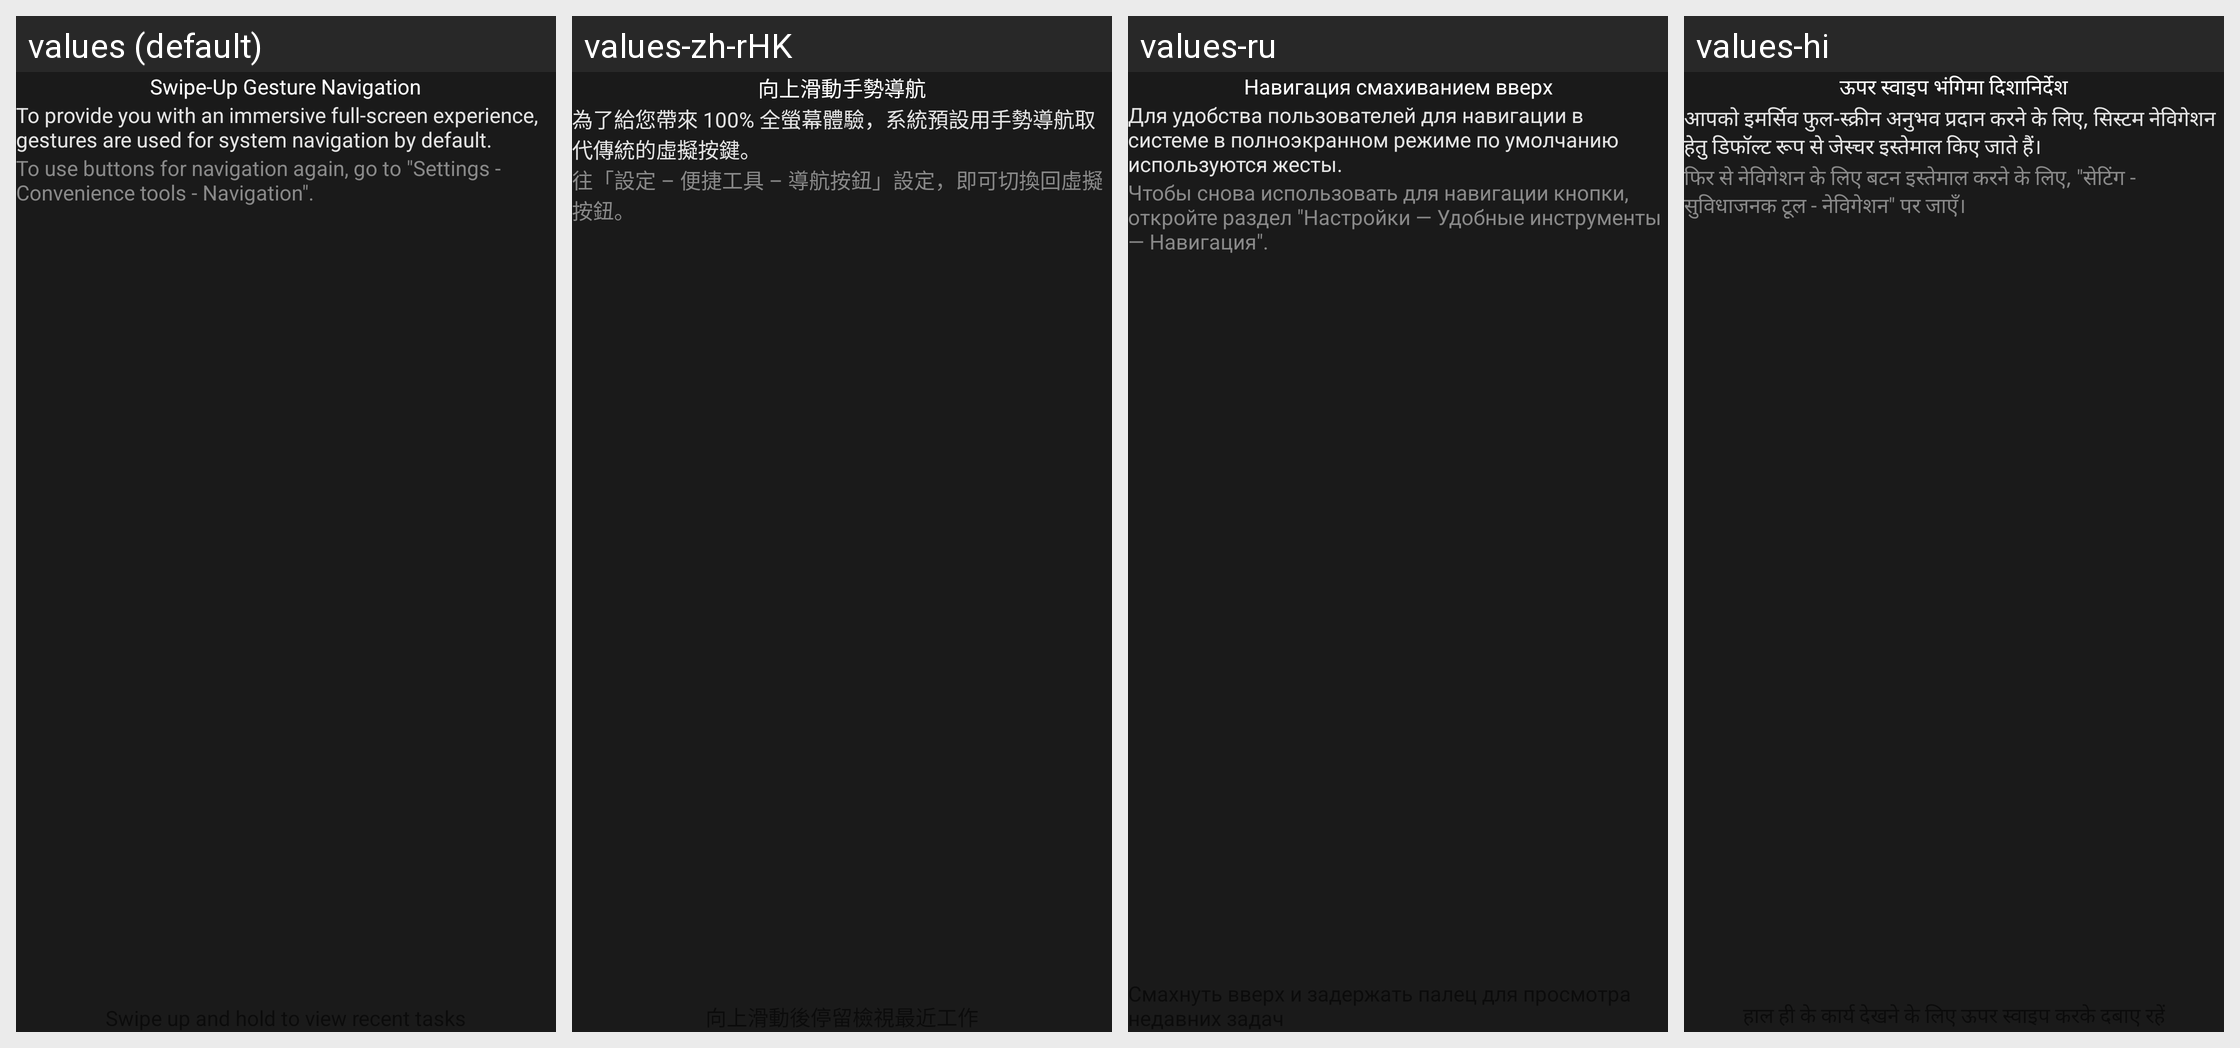

The same Android screen rendered under several of its app's locales, left to right. List the strings drawn on it with the default value and each locale's translation.
Android screen res/layout/navigation_gestures_guide_layout.xml rendered under 4 locales, left to right: values (default), values-zh-rHK, values-ru, values-hi. Device: Nexus 5 (rendered at 1080×1920; each locale shown at half size, 540×960, under a caption strip naming it); theme AppTheme.
Other locales in the repository, not shown: values-ar, values-as, values-as-rIN, values-az, values-az-rAZ, values-bg, values-bg-rBG, values-bn, values-bn-rBD, values-bo-rCN, values-bs, values-ca, values-ca-rES, values-cs, values-da, values-da-rDK, values-de, values-de-rCH, values-el, values-en, values-en-rAU, values-en-rGB, values-en-rNZ, values-es, values-es-rMX, values-et, values-et-rEE, values-eu, values-eu-rES, values-fa, values-fi, values-fi-rFI, values-fr, values-gl, values-gl-rES, values-gu, values-gu-rIN, values-hr, values-hr-rHR, values-hu, values-hy, values-hy-rAM, values-in, values-it, values-iw, values-iw-rIL, values-ja, values-ka, values-ka-rGE, values-kea-rCV, values-kk, values-kk-rKZ, values-km, values-km-rKH, values-kn, values-kn-rIN, values-ko, values-lo, values-lo-rLA, values-lt, values-lt-rLT, values-lv, values-lv-rLV, values-mk, values-ml, values-ml-rIN, values-mn, values-mr, values-mr-rIN, values-ms, values-ms-rMY, values-my, values-my-rMM, values-nb, values-ne, values-ne-rNP, values-nl, values-or, values-or-rIN, values-pa, values-pa-rIN, values-pl, values-pt, values-pt-rBR, values-pt-rPT, values-ro, values-si, values-sk, values-sk-rSK, values-sl, values-sl-rSI, values-sq, values-sr, values-sv, values-sw, values-ta, values-ta-rIN, values-te, values-te-rIN, values-th, values-tl, values-tr, values-uk, values-uk-rUA, values-ur, values-ur-rPK, values-uz, values-uz-rUZ, values-vi, values-zh-rCN, values-zh-rTW.
Strings drawn on this screen, with the default value and each locale's value (text and hints the layout hard-codes, and strings that could not be matched under every locale, appear in the picture but are not listed):

navigation_gestures_title
  values: Swipe-Up Gesture Navigation
  values-zh-rHK: 向上滑動手勢導航
  values-ru: Навигация смахиванием вверх
  values-hi: ऊपर स्वाइप भंगिमा दिशानिर्देश

navigation_gestures_content_nobrand
  values: To provide you with an immersive full-screen experience, gestures are used for system navigation by default.
  values-zh-rHK: 為了給您帶來 100% 全螢幕體驗，系統預設用手勢導航取代傳統的虛擬按鍵。
  values-ru: Для удобства пользователей для навигации в системе в полноэкранном режиме по умолчанию используются жесты.
  values-hi: आपको इमर्सिव फुल-स्क्रीन अनुभव प्रदान करने के लिए, सिस्टम नेविगेशन हेतु डिफॉल्ट रूप से जेस्चर इस्तेमाल किए जाते हैं।

navigation_gestures_change_virtual_key
  values: To use buttons for navigation again, go to "Settings - Convenience tools - Navigation".
  values-zh-rHK: 往「設定 – 便捷工具 – 導航按鈕」設定，即可切換回虛擬按鈕。
  values-ru: Чтобы снова использовать для навигации кнопки, откройте раздел "Настройки — Удобные инструменты — Навигация".
  values-hi: फिर से नेविगेशन के लिए बटन इस्तेमाल करने के लिए, "सेटिंग - सुविधाजनक टूल - नेविगेशन" पर जाएँ।
